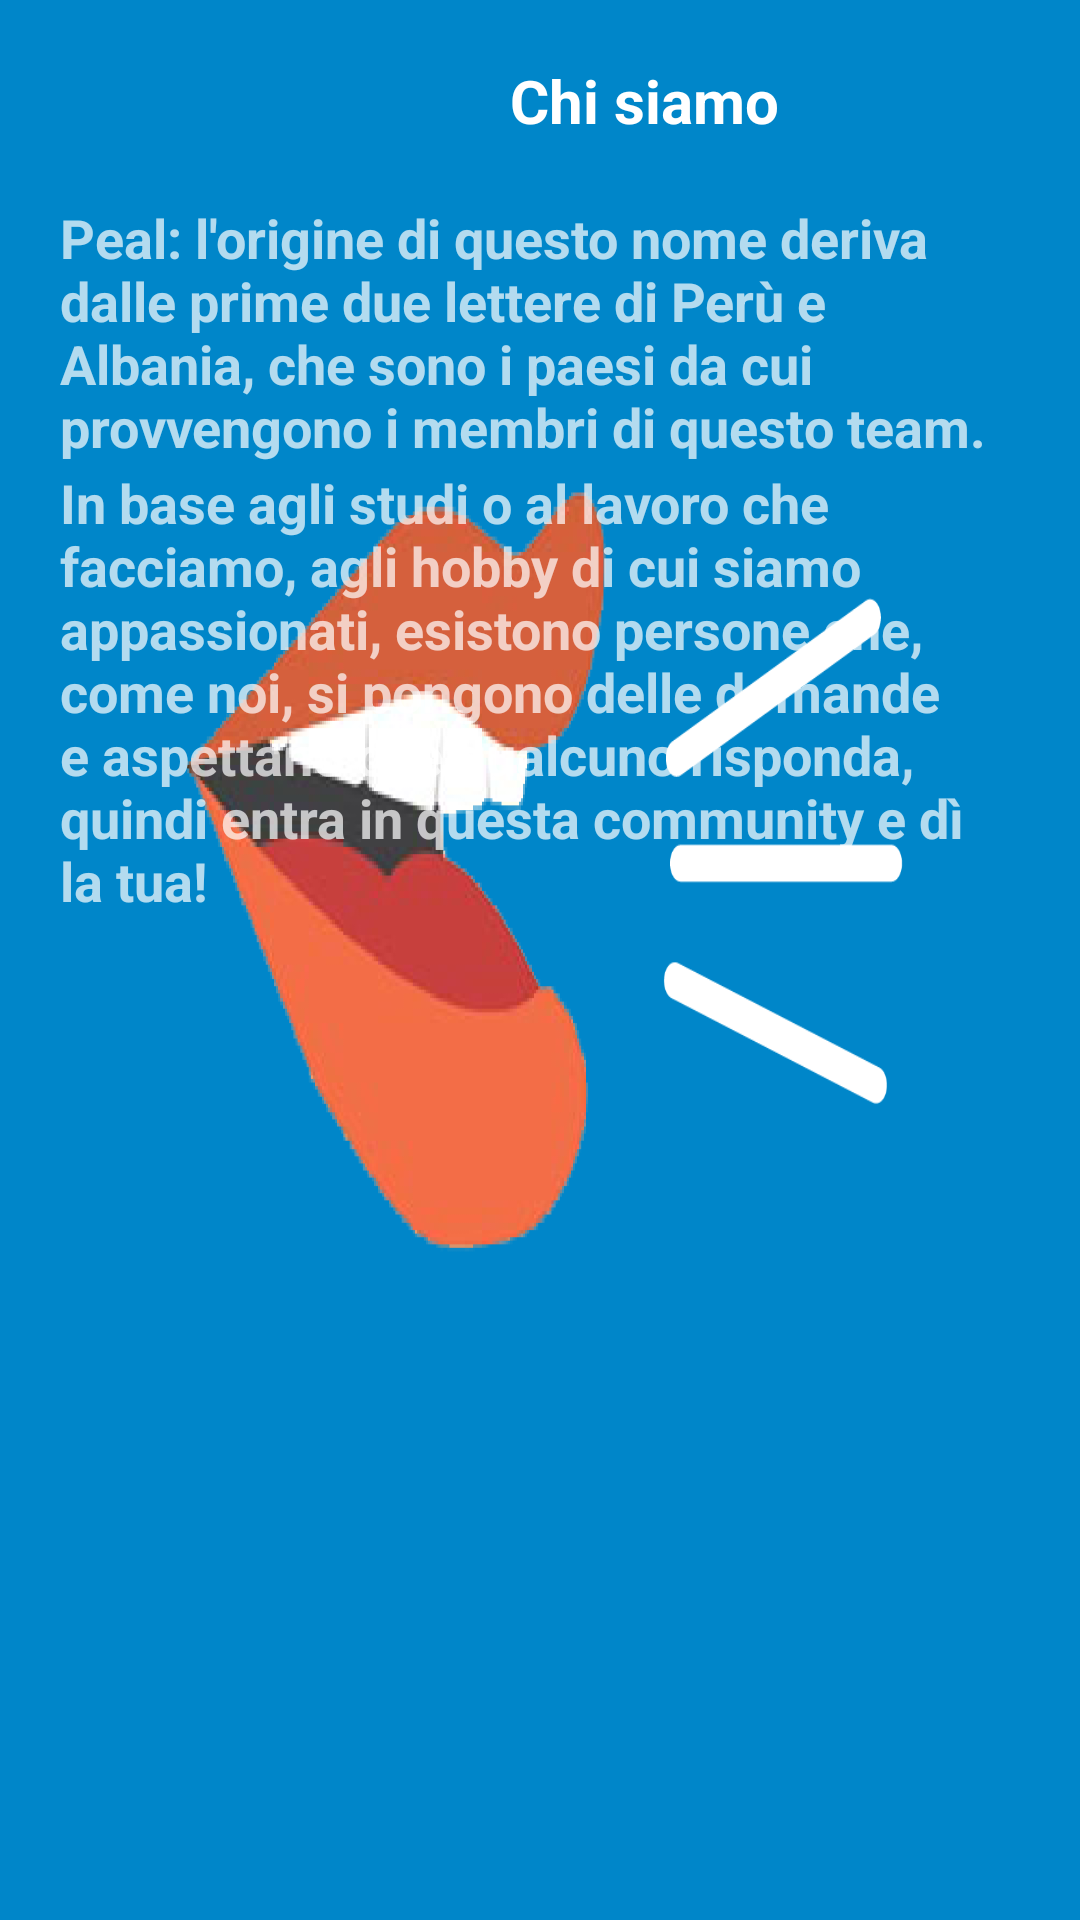

Reconstruct the res/layout file that produces this screen, plus the resources it refers to.
<!-- AndroidManifest.xml: application theme Theme.AppCompat.NoActionBar -->
<!-- res/layout/activity_about_us.xml -->
<?xml version="1.0" encoding="utf-8"?>
<androidx.constraintlayout.widget.ConstraintLayout xmlns:android="http://schemas.android.com/apk/res/android"
    xmlns:app="http://schemas.android.com/apk/res-auto"
    xmlns:tools="http://schemas.android.com/tools"
    android:layout_width="match_parent"
    android:layout_height="match_parent"
    android:background="@drawable/sfondo"
    android:padding="20dp"
    tools:context=".AboutUsActivity">

    <LinearLayout
        android:layout_width="match_parent"
        android:layout_height="match_parent"
        android:orientation="vertical">

        <TextView
            android:id="@+id/textView8"
            android:layout_width="match_parent"
            android:layout_height="wrap_content"
            android:layout_marginLeft="150dp"
            android:layout_marginBottom="20dp"
            android:textColor="#ffff"
            android:textStyle="bold"
            android:textSize="20dp"
            android:text="Chi siamo" />

        <TextView
            android:id="@+id/textView15"
            android:layout_width="match_parent"
            android:layout_height="wrap_content"
            android:layout_marginBottom="1dp"
            android:textSize="18dp"
            android:textStyle="bold"
            android:text="Peal: l'origine di questo nome deriva dalle prime due lettere di Perù e Albania, che sono i paesi da cui provvengono i membri di questo team." />

        <TextView
            android:id="@+id/textView16"
            android:layout_width="match_parent"
            android:layout_height="wrap_content"
            android:text="In base agli studi o al lavoro che facciamo, agli hobby di cui siamo appassionati, esistono persone che, come noi, si pongono delle domande e aspettano che qualcuno risponda, quindi entra in questa community e dì la tua!"
            android:textSize="18dp"
            android:textStyle="bold" />

    </LinearLayout>

</androidx.constraintlayout.widget.ConstraintLayout>
<!-- resources referenced by this layout -->
<resources>
  <!-- drawable sfondo: png bitmap (drawable-v24, 62737 bytes) -->
</resources>
